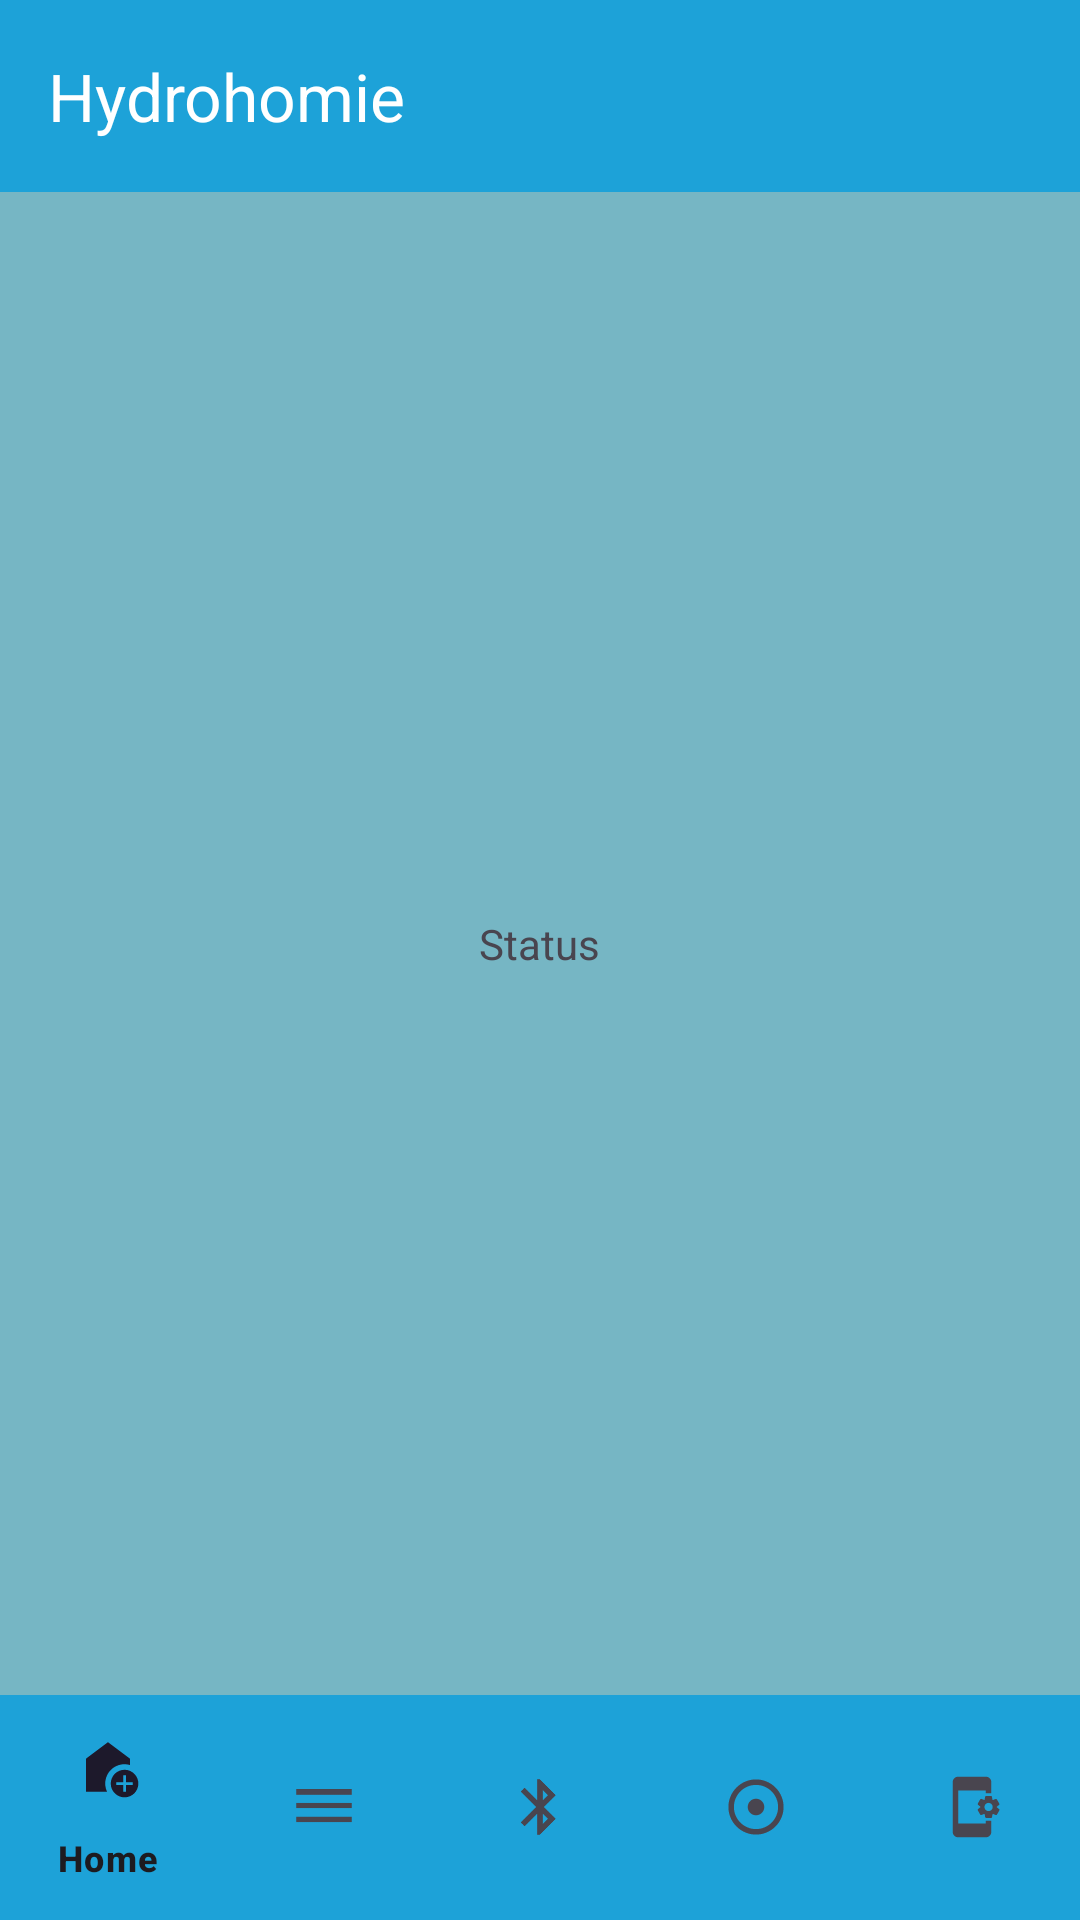

This screen was rendered from an Android layout file. Write that file and the resources it references.
<!-- AndroidManifest.xml: application theme Theme.HydroHomie -->
<!-- res/layout/activity_main.xml -->
<androidx.constraintlayout.widget.ConstraintLayout xmlns:android="http://schemas.android.com/apk/res/android"
    xmlns:app="http://schemas.android.com/apk/res-auto"
    xmlns:tools="http://schemas.android.com/tools"
    android:layout_width="match_parent"
    android:layout_height="match_parent"
    tools:context=".MainActivity"
    android:background="@color/myBackgroundColor">

    <androidx.appcompat.widget.Toolbar
        android:id="@+id/toolbar"
        android:layout_width="match_parent"
        android:layout_height="?attr/actionBarSize"
        android:background="?attr/colorPrimary"
        app:layout_constraintTop_toTopOf="parent"
        app:titleTextColor="@android:color/white"
        app:title="Hydrohomie"/>

    <FrameLayout
        android:id="@+id/flFragment"
        android:layout_width="match_parent"
        android:layout_height="0dp"
        app:layout_constraintTop_toBottomOf="@+id/toolbar"
        app:layout_constraintBottom_toTopOf="@+id/bottomNavigationView">

        <androidx.appcompat.widget.AppCompatTextView
            android:id="@+id/textViewStatus"
            android:layout_width="wrap_content"
            android:layout_height="wrap_content"
            android:layout_gravity="center"
            android:text="Status"
            android:padding="16dp" />
    </FrameLayout>

    <com.google.android.material.bottomnavigation.BottomNavigationView
        android:id="@+id/bottomNavigationView"
        android:layout_width="match_parent"
        android:layout_height="75dp"
        app:layout_constraintBottom_toBottomOf="parent"
        android:background="?attr/colorPrimary"
        app:menu="@menu/bottom_nav_menu"/>

</androidx.constraintlayout.widget.ConstraintLayout>
<!-- resources referenced by this layout -->
<resources>
  <color name="myBackgroundColor">#76b6c4</color>
  <style name="Theme.HydroHomie" parent="Base.Theme.HydroHomie">
          
      </style>
  <style name="Base.Theme.HydroHomie" parent="Theme.Material3.DayNight.NoActionBar">
          <item name="colorPrimary">#1da2d8</item>
  
  </style>
</resources>
